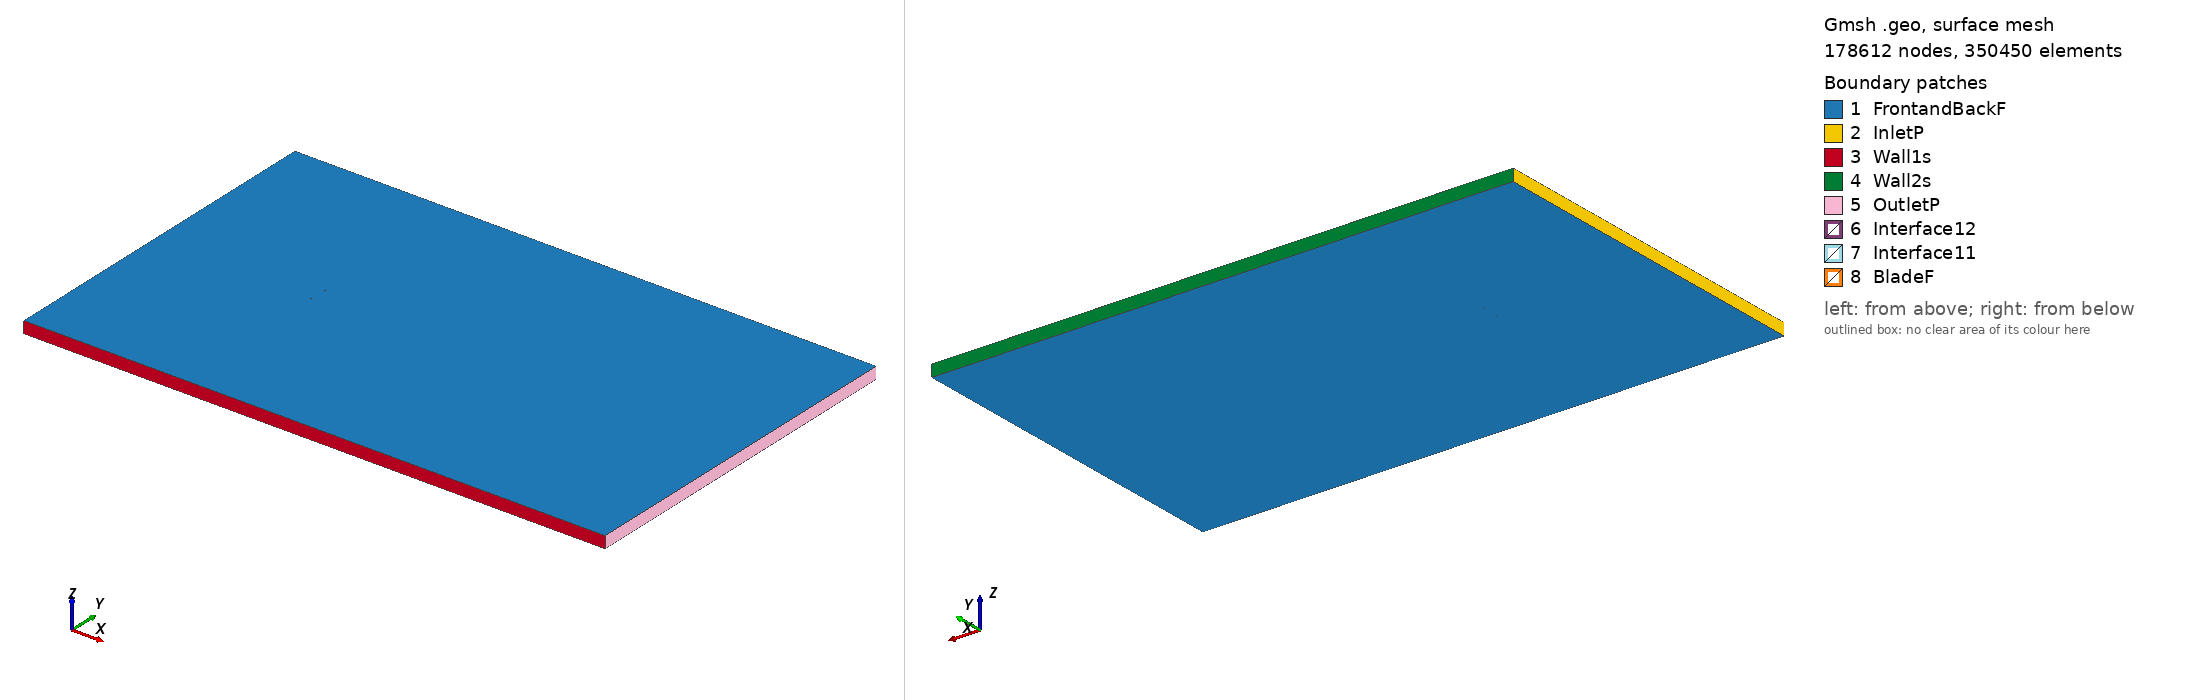

Gmsh geometry script, surface-meshed: 178612 nodes, 350450 surface elements. Boundary patches (legend numbers): 1 FrontandBackF, 2 InletP, 3 Wall1s, 4 Wall2s, 5 OutletP, 6 Interface12, 7 Interface11, 8 BladeF. Left view from above one corner, right view from below the opposite corner. Legend entries are the model's physical surfaces. The drawing asked Gmsh for element sizes between 1% and 20% of the model's largest extent; the script's own settings can give other sizes.

=== naca23112_tsr_2.3158_aoa_2.0182.geo (drawn) ===
SetFactory("OpenCASCADE");

Point(1) = {0.074956, 0.734755, 0, 1.0};
Point(2) = {0.073903, 0.734944, 0, 1.0};
Point(3) = {0.072371, 0.735216, 0, 1.0};
Point(4) = {0.070649, 0.735521, 0, 1.0};
Point(5) = {0.068741, 0.735857, 0, 1.0};
Point(6) = {0.066652, 0.736223, 0, 1.0};
Point(7) = {0.064387, 0.736617, 0, 1.0};
Point(8) = {0.061953, 0.737037, 0, 1.0};
Point(9) = {0.059357, 0.737481, 0, 1.0};
Point(10) = {0.056606, 0.737949, 0, 1.0};
Point(11) = {0.053708, 0.738437, 0, 1.0};
Point(12) = {0.050670, 0.738944, 0, 1.0};
Point(13) = {0.047500, 0.739469, 0, 1.0};
Point(14) = {0.044208, 0.740008, 0, 1.0};
Point(15) = {0.040803, 0.740559, 0, 1.0};
Point(16) = {0.037292, 0.741121, 0, 1.0};
Point(17) = {0.033687, 0.741690, 0, 1.0};
Point(18) = {0.029997, 0.742264, 0, 1.0};
Point(19) = {0.026232, 0.742841, 0, 1.0};
Point(20) = {0.022401, 0.743417, 0, 1.0};
Point(21) = {0.018516, 0.743990, 0, 1.0};
Point(22) = {0.014587, 0.744556, 0, 1.0};
Point(23) = {0.010624, 0.745112, 0, 1.0};
Point(24) = {0.006638, 0.745654, 0, 1.0};
Point(25) = {0.002640, 0.746180, 0, 1.0};
Point(26) = {-0.001360, 0.746686, 0, 1.0};
Point(27) = {-0.005350, 0.747168, 0, 1.0};
Point(28) = {-0.009321, 0.747623, 0, 1.0};
Point(29) = {-0.013261, 0.748047, 0, 1.0};
Point(30) = {-0.017160, 0.748438, 0, 1.0};
Point(31) = {-0.021008, 0.748790, 0, 1.0};
Point(32) = {-0.024793, 0.749103, 0, 1.0};
Point(33) = {-0.028506, 0.749373, 0, 1.0};
Point(34) = {-0.032137, 0.749598, 0, 1.0};
Point(35) = {-0.035675, 0.749775, 0, 1.0};
Point(36) = {-0.039112, 0.749903, 0, 1.0};
Point(37) = {-0.042443, 0.749981, 0, 1.0};
Point(38) = {-0.045704, 0.750000, 0, 1.0};
Point(39) = {-0.048885, 0.749941, 0, 1.0};
Point(40) = {-0.051965, 0.749786, 0, 1.0};
Point(41) = {-0.054923, 0.749526, 0, 1.0};
Point(42) = {-0.057737, 0.749156, 0, 1.0};
Point(43) = {-0.060386, 0.748676, 0, 1.0};
Point(44) = {-0.062851, 0.748092, 0, 1.0};
Point(45) = {-0.065115, 0.747417, 0, 1.0};
Point(46) = {-0.067163, 0.746664, 0, 1.0};
Point(47) = {-0.068982, 0.745851, 0, 1.0};
Point(48) = {-0.070564, 0.744997, 0, 1.0};
Point(49) = {-0.071904, 0.744121, 0, 1.0};
Point(50) = {-0.072998, 0.743241, 0, 1.0};
Point(51) = {-0.073847, 0.742374, 0, 1.0};
Point(52) = {-0.074453, 0.741533, 0, 1.0};
Point(53) = {-0.074820, 0.740729, 0, 1.0};
Point(54) = {-0.074953, 0.739969, 0, 1.0};
Point(55) = {-0.074861, 0.739256, 0, 1.0};
Point(56) = {-0.074556, 0.738606, 0, 1.0};
Point(57) = {-0.074050, 0.738031, 0, 1.0};
Point(58) = {-0.073354, 0.737524, 0, 1.0};
Point(59) = {-0.072477, 0.737078, 0, 1.0};
Point(60) = {-0.071426, 0.736684, 0, 1.0};
Point(61) = {-0.070212, 0.736331, 0, 1.0};
Point(62) = {-0.068840, 0.736009, 0, 1.0};
Point(63) = {-0.067317, 0.735708, 0, 1.0};
Point(64) = {-0.065646, 0.735416, 0, 1.0};
Point(65) = {-0.063830, 0.735125, 0, 1.0};
Point(66) = {-0.061867, 0.734826, 0, 1.0};
Point(67) = {-0.059756, 0.734513, 0, 1.0};
Point(68) = {-0.057491, 0.734181, 0, 1.0};
Point(69) = {-0.055067, 0.733827, 0, 1.0};
Point(70) = {-0.052479, 0.733452, 0, 1.0};
Point(71) = {-0.049718, 0.733059, 0, 1.0};
Point(72) = {-0.046779, 0.732656, 0, 1.0};
Point(73) = {-0.043657, 0.732255, 0, 1.0};
Point(74) = {-0.040359, 0.731874, 0, 1.0};
Point(75) = {-0.036937, 0.731528, 0, 1.0};
Point(76) = {-0.033406, 0.731217, 0, 1.0};
Point(77) = {-0.029776, 0.730941, 0, 1.0};
Point(78) = {-0.026057, 0.730700, 0, 1.0};
Point(79) = {-0.022259, 0.730493, 0, 1.0};
Point(80) = {-0.018394, 0.730319, 0, 1.0};
Point(81) = {-0.014471, 0.730179, 0, 1.0};
Point(82) = {-0.010501, 0.730069, 0, 1.0};
Point(83) = {-0.006496, 0.729990, 0, 1.0};
Point(84) = {-0.002466, 0.729940, 0, 1.0};
Point(85) = {0.001577, 0.729917, 0, 1.0};
Point(86) = {0.005621, 0.729920, 0, 1.0};
Point(87) = {0.009656, 0.729947, 0, 1.0};
Point(88) = {0.013670, 0.729997, 0, 1.0};
Point(89) = {0.017652, 0.730068, 0, 1.0};
Point(90) = {0.021591, 0.730159, 0, 1.0};
Point(91) = {0.025476, 0.730267, 0, 1.0};
Point(92) = {0.029295, 0.730391, 0, 1.0};
Point(93) = {0.033040, 0.730530, 0, 1.0};
Point(94) = {0.036698, 0.730682, 0, 1.0};
Point(95) = {0.040261, 0.730845, 0, 1.0};
Point(96) = {0.043717, 0.731017, 0, 1.0};
Point(97) = {0.047058, 0.731197, 0, 1.0};
Point(98) = {0.050274, 0.731384, 0, 1.0};
Point(99) = {0.053356, 0.731574, 0, 1.0};
Point(100) = {0.056297, 0.731766, 0, 1.0};
Point(101) = {0.059087, 0.731959, 0, 1.0};
Point(102) = {0.061719, 0.732150, 0, 1.0};
Point(103) = {0.064186, 0.732338, 0, 1.0};
Point(104) = {0.066481, 0.732520, 0, 1.0};
Point(105) = {0.068598, 0.732694, 0, 1.0};
Point(106) = {0.070532, 0.732859, 0, 1.0};
Point(107) = {0.072276, 0.733012, 0, 1.0};
Point(108) = {0.073826, 0.733152, 0, 1.0};
Point(109) = {0.074903, 0.733250, 0, 1.0};
Point(110) = {-0.074956, -0.734755, 0, 1.0};
Point(111) = {-0.073903, -0.734944, 0, 1.0};
Point(112) = {-0.072371, -0.735216, 0, 1.0};
Point(113) = {-0.070649, -0.735521, 0, 1.0};
Point(114) = {-0.068741, -0.735857, 0, 1.0};
Point(115) = {-0.066652, -0.736223, 0, 1.0};
Point(116) = {-0.064387, -0.736617, 0, 1.0};
Point(117) = {-0.061953, -0.737037, 0, 1.0};
Point(118) = {-0.059357, -0.737481, 0, 1.0};
Point(119) = {-0.056606, -0.737949, 0, 1.0};
Point(120) = {-0.053708, -0.738437, 0, 1.0};
Point(121) = {-0.050670, -0.738944, 0, 1.0};
Point(122) = {-0.047500, -0.739469, 0, 1.0};
Point(123) = {-0.044208, -0.740008, 0, 1.0};
Point(124) = {-0.040803, -0.740559, 0, 1.0};
Point(125) = {-0.037292, -0.741121, 0, 1.0};
Point(126) = {-0.033687, -0.741690, 0, 1.0};
Point(127) = {-0.029997, -0.742264, 0, 1.0};
Point(128) = {-0.026232, -0.742841, 0, 1.0};
Point(129) = {-0.022401, -0.743417, 0, 1.0};
Point(130) = {-0.018516, -0.743990, 0, 1.0};
Point(131) = {-0.014587, -0.744556, 0, 1.0};
Point(132) = {-0.010624, -0.745112, 0, 1.0};
Point(133) = {-0.006638, -0.745654, 0, 1.0};
Point(134) = {-0.002640, -0.746180, 0, 1.0};
Point(135) = {0.001360, -0.746686, 0, 1.0};
Point(136) = {0.005350, -0.747168, 0, 1.0};
Point(137) = {0.009321, -0.747623, 0, 1.0};
Point(138) = {0.013261, -0.748047, 0, 1.0};
Point(139) = {0.017160, -0.748438, 0, 1.0};
Point(140) = {0.021008, -0.748790, 0, 1.0};
Point(141) = {0.024793, -0.749103, 0, 1.0};
Point(142) = {0.028506, -0.749373, 0, 1.0};
Point(143) = {0.032137, -0.749598, 0, 1.0};
Point(144) = {0.035675, -0.749775, 0, 1.0};
Point(145) = {0.039112, -0.749903, 0, 1.0};
Point(146) = {0.042443, -0.749981, 0, 1.0};
Point(147) = {0.045704, -0.750000, 0, 1.0};
Point(148) = {0.048885, -0.749941, 0, 1.0};
Point(149) = {0.051965, -0.749786, 0, 1.0};
Point(150) = {0.054923, -0.749526, 0, 1.0};
Point(151) = {0.057737, -0.749156, 0, 1.0};
Point(152) = {0.060386, -0.748676, 0, 1.0};
Point(153) = {0.062851, -0.748092, 0, 1.0};
Point(154) = {0.065115, -0.747417, 0, 1.0};
Point(155) = {0.067163, -0.746664, 0, 1.0};
Point(156) = {0.068982, -0.745851, 0, 1.0};
Point(157) = {0.070564, -0.744997, 0, 1.0};
Point(158) = {0.071904, -0.744121, 0, 1.0};
Point(159) = {0.072998, -0.743241, 0, 1.0};
Point(160) = {0.073847, -0.742374, 0, 1.0};
Point(161) = {0.074453, -0.741533, 0, 1.0};
Point(162) = {0.074820, -0.740729, 0, 1.0};
Point(163) = {0.074953, -0.739969, 0, 1.0};
Point(164) = {0.074861, -0.739256, 0, 1.0};
Point(165) = {0.074556, -0.738606, 0, 1.0};
Point(166) = {0.074050, -0.738031, 0, 1.0};
Point(167) = {0.073354, -0.737524, 0, 1.0};
Point(168) = {0.072477, -0.737078, 0, 1.0};
Point(169) = {0.071426, -0.736684, 0, 1.0};
Point(170) = {0.070212, -0.736331, 0, 1.0};
Point(171) = {0.068840, -0.736009, 0, 1.0};
Point(172) = {0.067317, -0.735708, 0, 1.0};
Point(173) = {0.065646, -0.735416, 0, 1.0};
Point(174) = {0.063830, -0.735125, 0, 1.0};
Point(175) = {0.061867, -0.734826, 0, 1.0};
Point(176) = {0.059756, -0.734513, 0, 1.0};
Point(177) = {0.057491, -0.734181, 0, 1.0};
Point(178) = {0.055067, -0.733827, 0, 1.0};
Point(179) = {0.052479, -0.733452, 0, 1.0};
Point(180) = {0.049718, -0.733059, 0, 1.0};
Point(181) = {0.046779, -0.732656, 0, 1.0};
Point(182) = {0.043657, -0.732255, 0, 1.0};
Point(183) = {0.040359, -0.731874, 0, 1.0};
Point(184) = {0.036937, -0.731528, 0, 1.0};
Point(185) = {0.033406, -0.731217, 0, 1.0};
Point(186) = {0.029776, -0.730941, 0, 1.0};
Point(187) = {0.026057, -0.730700, 0, 1.0};
Point(188) = {0.022259, -0.730493, 0, 1.0};
Point(189) = {0.018394, -0.730319, 0, 1.0};
Point(190) = {0.014471, -0.730179, 0, 1.0};
Point(191) = {0.010501, -0.730069, 0, 1.0};
Point(192) = {0.006496, -0.729990, 0, 1.0};
Point(193) = {0.002466, -0.729940, 0, 1.0};
Point(194) = {-0.001577, -0.729917, 0, 1.0};
Point(195) = {-0.005621, -0.729920, 0, 1.0};
Point(196) = {-0.009656, -0.729947, 0, 1.0};
Point(197) = {-0.013670, -0.729997, 0, 1.0};
Point(198) = {-0.017652, -0.730068, 0, 1.0};
Point(199) = {-0.021591, -0.730159, 0, 1.0};
Point(200) = {-0.025476, -0.730267, 0, 1.0};
Point(201) = {-0.029295, -0.730391, 0, 1.0};
Point(202) = {-0.033040, -0.730530, 0, 1.0};
Point(203) = {-0.036698, -0.730682, 0, 1.0};
Point(204) = {-0.040261, -0.730845, 0, 1.0};
Point(205) = {-0.043717, -0.731017, 0, 1.0};
Point(206) = {-0.047058, -0.731197, 0, 1.0};
Point(207) = {-0.050274, -0.731384, 0, 1.0};
Point(208) = {-0.053356, -0.731574, 0, 1.0};
Point(209) = {-0.056297, -0.731766, 0, 1.0};
Point(210) = {-0.059087, -0.731959, 0, 1.0};
Point(211) = {-0.061719, -0.732150, 0, 1.0};
Point(212) = {-0.064186, -0.732338, 0, 1.0};
Point(213) = {-0.066481, -0.732520, 0, 1.0};
Point(214) = {-0.068598, -0.732694, 0, 1.0};
Point(215) = {-0.070532, -0.732859, 0, 1.0};
Point(216) = {-0.072276, -0.733012, 0, 1.0};
Point(217) = {-0.073826, -0.733152, 0, 1.0};
Point(218) = {-0.074903, -0.733250, 0, 1.0};

// Lines: first blade (splines 1-4)
Spline(1) = {1:34};
Spline(2) = {34:75};
Spline(3) = {75:109};
Spline(4) = {109,1};

// Lines: second blade (splines 5-8)
Spline(5) = {110:143};
Spline(6) = {143:184};
Spline(7) = {184:218};
Spline(8) = {218,110};

// Outer domain (points 20001-4 and lines)
Point(219) = {-13.50000000, -15.00000000, 0, 1.0};
Point(220) = {-13.50000000, 15.00000000, 0, 1.0};
Point(221) = {36.00000000, 15.00000000, 0, 1.0};
Point(222) = {36.00000000, -15.00000000, 0, 1.0};
Line(11) = {219, 220};
Line(12) = {220, 221};
Line(13) = {221, 222};
Line(14) = {219, 222};

// Interface (between moving and stationary domain) (circles)
Circle(9) = {0, 0, 0, 0.80000000, 0, 2*Pi};
Circle(10) = {0, 0, 0, 0.80000000, 0, 2*Pi};

// Loops collect Lines/Splines/etc (blade1, blade2, domain, first circle)
Line Loop(1) = {1:4};
Line Loop(2) = {5:8};
Line Loop(3) = {11,12,13,-14};
Line Loop(4) = {9};

// BooleanDifference cuts out the circle/interface from the domain
Plane Surface(1) = {3};
Plane Surface(2) = {4};
BooleanDifference{ Surface{1}; Delete;}{ Surface{2}; Delete;}

// This one cuts out the blades from the inner circle/interface
Line Loop(6) = {10};
Plane Surface(5) = {6};
Plane Surface(6) = {1};
Plane Surface(7) = {2};
BooleanDifference{ Surface{5}; Delete;}{ Surface{6,7}; Delete;}

// extrude to 3rd dimension
Extrude {0, 0, 1} {Surface{1}; Surface{5}; Layers{1}; Recombine;}

// Physical Surfaces are the named boundaries (patches)
Physical Surface("Interface11") = {12};
Physical Surface("Interface12") = {10};

// sides of domain
Physical Surface("InletP") = {6};
Physical Surface("OutletP") = {9};

// top and bottom of domain
Physical Surface("Wall1s") = {7};
Physical Surface("Wall2s") = {8};

// Check FrontandBackF by ensuring there is nothing in the 3rd dimension
Physical Surface("FrontandBackF") = {1,11,5,21};
Physical Surface("BladeF") = {13:20};
Physical Volume("Turbine") = {2};
Physical Volume("Farfield") = {1};

// settings for airfoil boundary layer
Field[1] = BoundaryLayer;
Field[1].EdgesList = {1:8};
Field[1].hwall_n = 1e-3;
Field[1].thickness = 1.5e-2;
Field[1].ratio = 1.05;
Field[1].Quads = 1;
BoundaryLayer Field = 1;

// control points for mesh (blade and interface)
// floor((arc length / 1.5mm)/ 6) -> Transfinite Line
Transfinite Line {1,2,3,5,6,7} = 34 Using Progression 1;
Transfinite Line {4,8} = 2 Using Progression 1;
Transfinite Line {9, 15} = 800 Using Progression 1;

// For more information on gmsh syntax, visit http://gmsh.info/doc/texinfo/gmsh.html
